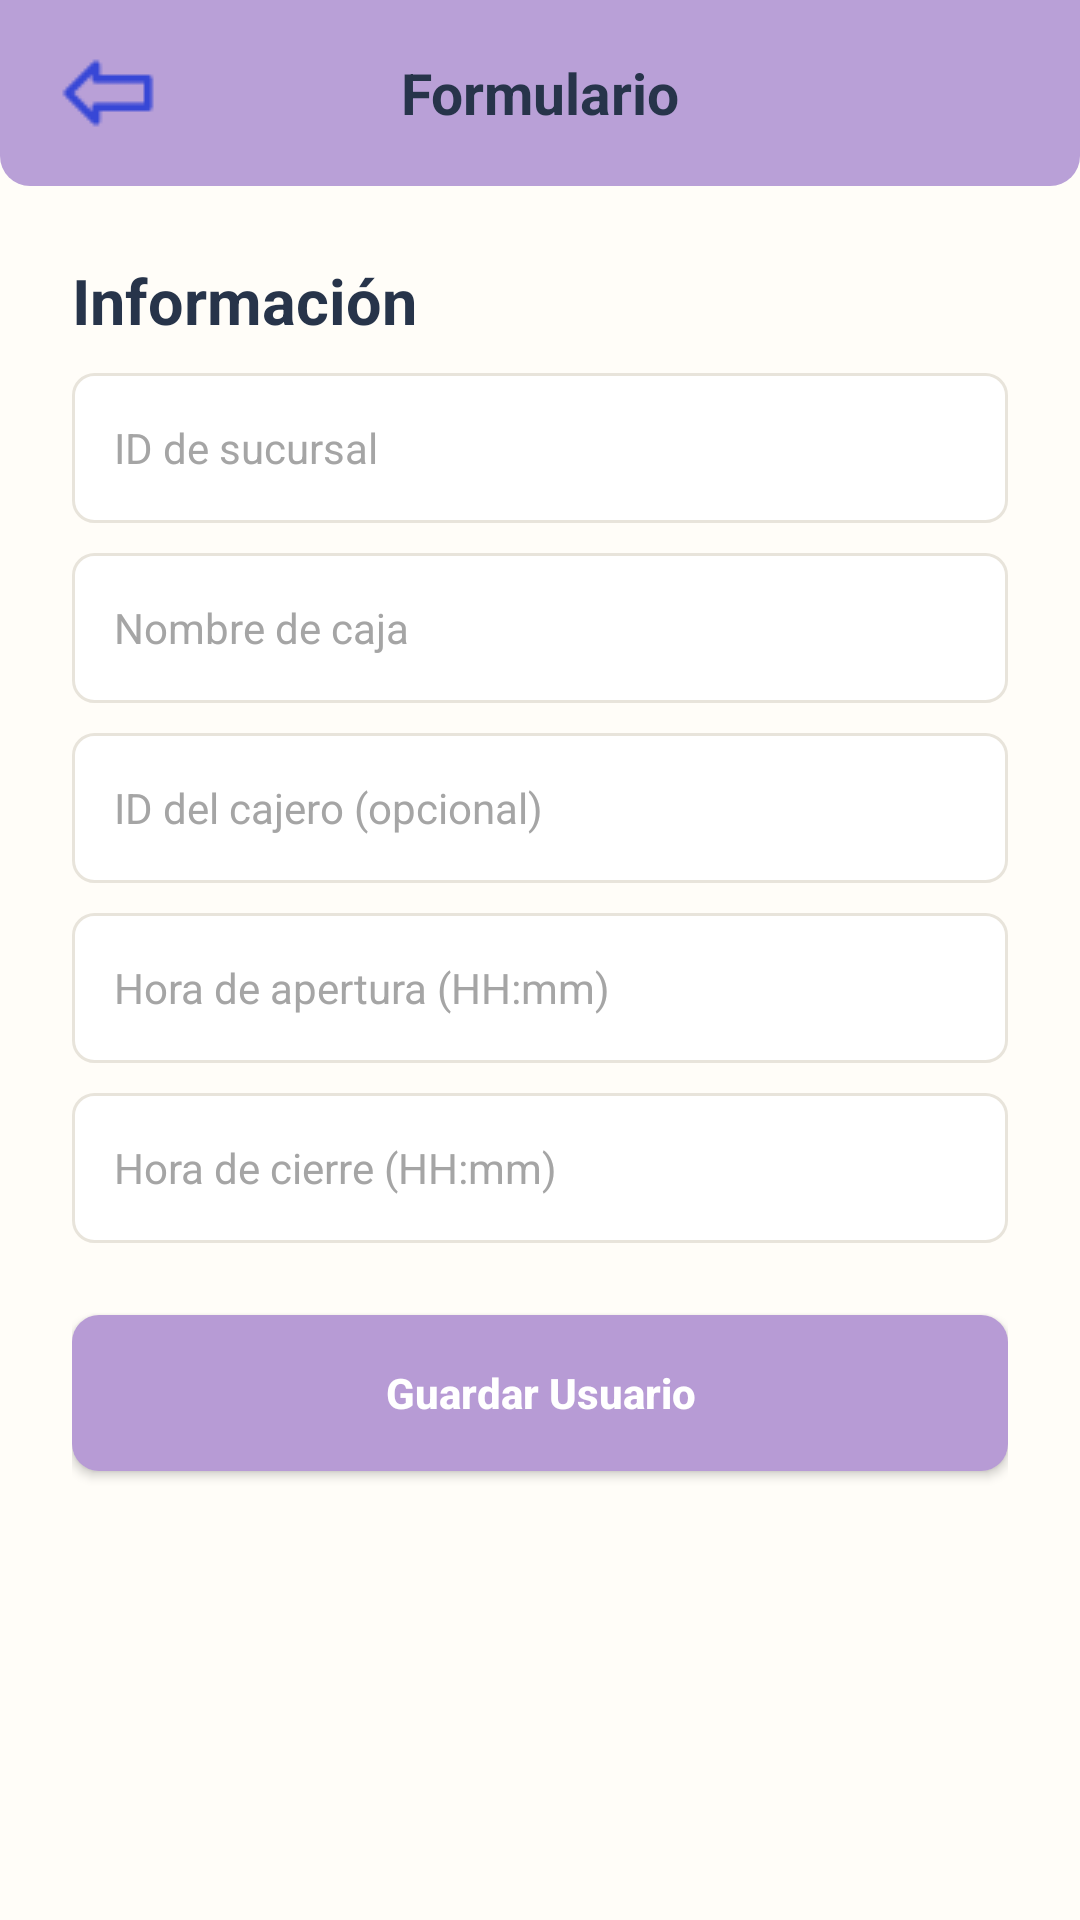

This screen was rendered from an Android layout file. Write that file and the resources it references.
<!-- AndroidManifest.xml: application theme Theme.Jugueteria -->
<!-- res/layout/activity_cashbox_edit.xml -->
<?xml version="1.0" encoding="utf-8"?>
<androidx.constraintlayout.widget.ConstraintLayout xmlns:android="http://schemas.android.com/apk/res/android" xmlns:app="http://schemas.android.com/apk/res-auto" android:layout_width="match_parent" android:layout_height="match_parent" android:background="#FFFDF8">
 <LinearLayout android:id="@+id/topBar" android:layout_width="0dp" android:layout_height="62dp" android:background="@drawable/topbar_background" android:gravity="center_vertical" android:paddingHorizontal="15dp" app:layout_constraintTop_toTopOf="parent" app:layout_constraintStart_toStartOf="parent" app:layout_constraintEnd_toEndOf="parent"><ImageButton android:id="@+id/btnBack" android:layout_width="42dp" android:layout_height="42dp" android:background="@android:color/transparent" android:contentDescription="Volver" android:padding="7dp" android:src="@drawable/ic_arrow_back"/><TextView android:id="@+id/txtFormTitle" android:layout_width="0dp" android:layout_height="wrap_content" android:layout_weight="1" android:gravity="center" android:text="Formulario" android:textColor="#27344A" android:textSize="19sp" android:textStyle="bold"/><View android:layout_width="42dp" android:layout_height="42dp"/></LinearLayout>
 <ScrollView android:layout_width="0dp" android:layout_height="0dp" android:fillViewport="true" app:layout_constraintTop_toBottomOf="@id/topBar" app:layout_constraintBottom_toBottomOf="parent" app:layout_constraintStart_toStartOf="parent" app:layout_constraintEnd_toEndOf="parent"><LinearLayout android:layout_width="match_parent" android:layout_height="wrap_content" android:orientation="vertical" android:padding="24dp"><TextView android:layout_width="match_parent" android:layout_height="wrap_content" android:text="Información" android:textColor="#27344A" android:textSize="21sp" android:textStyle="bold"/><EditText android:id="@+id/edtCashOffice" android:layout_width="match_parent" android:layout_height="50dp" android:layout_marginTop="10dp" android:background="@drawable/search_background" android:hint="ID de sucursal" android:inputType="number" android:paddingHorizontal="14dp" android:textColor="#27344A" android:textColorHint="#A5A5A5" android:textSize="14sp" android:singleLine="true"/><EditText android:id="@+id/edtCashName" android:layout_width="match_parent" android:layout_height="50dp" android:layout_marginTop="10dp" android:background="@drawable/search_background" android:hint="Nombre de caja" android:inputType="text" android:paddingHorizontal="14dp" android:textColor="#27344A" android:textColorHint="#A5A5A5" android:textSize="14sp" android:singleLine="true"/><EditText android:id="@+id/edtCashier" android:layout_width="match_parent" android:layout_height="50dp" android:layout_marginTop="10dp" android:background="@drawable/search_background" android:hint="ID del cajero (opcional)" android:inputType="number" android:paddingHorizontal="14dp" android:textColor="#27344A" android:textColorHint="#A5A5A5" android:textSize="14sp" android:singleLine="true"/><EditText android:id="@+id/edtCashOpen" android:layout_width="match_parent" android:layout_height="50dp" android:layout_marginTop="10dp" android:background="@drawable/search_background" android:hint="Hora de apertura (HH:mm)" android:inputType="time" android:paddingHorizontal="14dp" android:textColor="#27344A" android:textColorHint="#A5A5A5" android:textSize="14sp" android:singleLine="true"/><EditText android:id="@+id/edtCashClose" android:layout_width="match_parent" android:layout_height="50dp" android:layout_marginTop="10dp" android:background="@drawable/search_background" android:hint="Hora de cierre (HH:mm)" android:inputType="time" android:paddingHorizontal="14dp" android:textColor="#27344A" android:textColorHint="#A5A5A5" android:textSize="14sp" android:singleLine="true"/><Button android:id="@+id/btnSaveForm" android:layout_width="match_parent" android:layout_height="52dp" android:layout_marginTop="24dp" android:background="@drawable/button_confirm_sale" android:text="Guardar Usuario" android:textAllCaps="false" android:textColor="#FFFFFF" android:textStyle="bold"/></LinearLayout></ScrollView></androidx.constraintlayout.widget.ConstraintLayout>
<!-- resources referenced by this layout -->
<resources>
  <!-- drawable button_confirm_sale (drawable) -->
  <?xml version="1.0" encoding="utf-8"?>
  <shape xmlns:android="http://schemas.android.com/apk/res/android">
  
      <solid
          android:color="#B79BD5" />
  
      <corners
          android:radius="9dp" />
  
  </shape>
  <!-- drawable ic_arrow_back: png bitmap (drawable, 559 bytes) -->
  <!-- drawable search_background (drawable) -->
  <?xml version="1.0" encoding="utf-8"?>
  <shape xmlns:android="http://schemas.android.com/apk/res/android">
  
      <solid android:color="#FFFFFF" />
  
      <stroke
          android:width="1dp"
          android:color="#E8E4DB" />
  
      <corners
          android:radius="7dp" />
  
  </shape>
  <!-- drawable topbar_background (drawable) -->
  <?xml version="1.0" encoding="utf-8"?>
  <shape xmlns:android="http://schemas.android.com/apk/res/android">
  
      <solid android:color="#B9A0D7" />
  
      <corners
          android:bottomLeftRadius="10dp"
          android:bottomRightRadius="10dp" />
  
  </shape>
  <style name="Theme.Jugueteria" parent="Theme.AppCompat.Light.NoActionBar" />
</resources>
